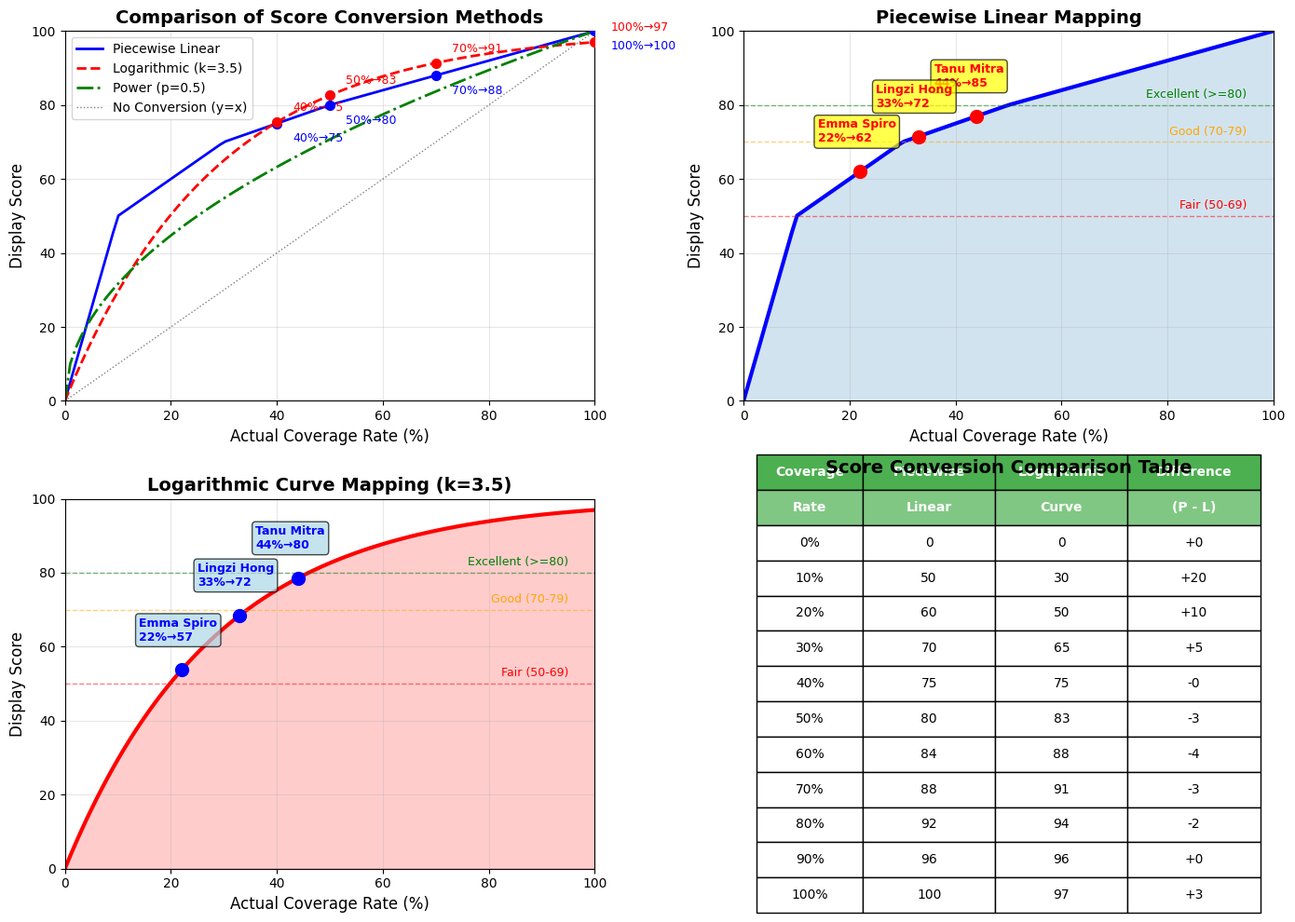

Python code for this plot: (Note: this script raises an exception after producing the figure.)
#!/usr/bin/env python3
"""
对比不同分数转换方式的效果
"""

import numpy as np
import matplotlib.pyplot as plt
import matplotlib
matplotlib.use('Agg')

# 设置中文字体
plt.rcParams['font.sans-serif'] = ['DejaVu Sans']
plt.rcParams['axes.unicode_minus'] = False

def piecewise_linear(coverage):
    """分段线性映射"""
    if coverage >= 0.5:
        return 80 + (coverage - 0.5) * 40  # 50%→80, 100%→100
    elif coverage >= 0.3:
        return 70 + (coverage - 0.3) * 50  # 30%→70, 50%→80
    elif coverage >= 0.1:
        return 50 + (coverage - 0.1) * 100  # 10%→50, 30%→70
    else:
        return coverage * 500  # 0%→0, 10%→50

def logarithmic_curve(coverage, k=3.5):
    """对数曲线映射"""
    return 100 * (1 - np.exp(-k * coverage))

def power_curve(coverage, p=0.5):
    """幂函数映射"""
    return 100 * (coverage ** p)

# 生成覆盖率数据点
coverage_rates = np.linspace(0, 1, 100)

# 计算三种转换方式的分数
scores_piecewise = [piecewise_linear(c) for c in coverage_rates]
scores_log = [logarithmic_curve(c) for c in coverage_rates]
scores_power = [power_curve(c) for c in coverage_rates]

# 创建对比图
fig, axes = plt.subplots(2, 2, figsize=(14, 10))

# 图1: 三种方式对比
ax1 = axes[0, 0]
ax1.plot(coverage_rates * 100, scores_piecewise, 'b-', linewidth=2, label='Piecewise Linear')
ax1.plot(coverage_rates * 100, scores_log, 'r--', linewidth=2, label='Logarithmic (k=3.5)')
ax1.plot(coverage_rates * 100, scores_power, 'g-.', linewidth=2, label='Power (p=0.5)')
ax1.plot(coverage_rates * 100, coverage_rates * 100, 'k:', linewidth=1, alpha=0.5, label='No Conversion (y=x)')
ax1.set_xlabel('Actual Coverage Rate (%)', fontsize=12)
ax1.set_ylabel('Display Score', fontsize=12)
ax1.set_title('Comparison of Score Conversion Methods', fontsize=14, fontweight='bold')
ax1.legend(fontsize=10)
ax1.grid(True, alpha=0.3)
ax1.set_xlim(0, 100)
ax1.set_ylim(0, 100)

# 添加关键点标注
key_points = [10, 20, 30, 40, 50, 60, 70, 80, 90, 100]
for cp in key_points:
    c = cp / 100
    y_piecewise = piecewise_linear(c)
    y_log = logarithmic_curve(c)
    if cp in [40, 50, 70, 100]:  # 只标注关键点
        ax1.scatter([cp], [y_piecewise], color='blue', s=50, zorder=5)
        ax1.scatter([cp], [y_log], color='red', s=50, zorder=5)
        ax1.annotate(f'{cp}%→{y_piecewise:.0f}', 
                    xy=(cp, y_piecewise), 
                    xytext=(cp+3, y_piecewise-5),
                    fontsize=9, color='blue')
        ax1.annotate(f'{cp}%→{y_log:.0f}', 
                    xy=(cp, y_log), 
                    xytext=(cp+3, y_log+3),
                    fontsize=9, color='red')

# 图2: 分段线性映射详细
ax2 = axes[0, 1]
ax2.plot(coverage_rates * 100, scores_piecewise, 'b-', linewidth=3)
ax2.fill_between(coverage_rates * 100, 0, scores_piecewise, alpha=0.2)
ax2.set_xlabel('Actual Coverage Rate (%)', fontsize=12)
ax2.set_ylabel('Display Score', fontsize=12)
ax2.set_title('Piecewise Linear Mapping', fontsize=14, fontweight='bold')
ax2.grid(True, alpha=0.3)
ax2.set_xlim(0, 100)
ax2.set_ylim(0, 100)

# 添加区间标注
ax2.axhline(y=80, color='green', linestyle='--', alpha=0.5, linewidth=1)
ax2.axhline(y=70, color='orange', linestyle='--', alpha=0.5, linewidth=1)
ax2.axhline(y=50, color='red', linestyle='--', alpha=0.5, linewidth=1)
ax2.text(95, 82, 'Excellent (>=80)', fontsize=9, color='green', ha='right')
ax2.text(95, 72, 'Good (70-79)', fontsize=9, color='orange', ha='right')
ax2.text(95, 52, 'Fair (50-69)', fontsize=9, color='red', ha='right')

# 标注Da Wei的实际数据点
dawei_points = [
    (44, piecewise_linear(0.44), 'Tanu Mitra\n44%→85'),
    (33, piecewise_linear(0.33), 'Lingzi Hong\n33%→72'),
    (22, piecewise_linear(0.22), 'Emma Spiro\n22%→62'),
]
for x, y, label in dawei_points:
    ax2.scatter([x], [y], color='red', s=100, zorder=5, marker='o')
    ax2.annotate(label, xy=(x, y), xytext=(x-8, y+8),
                fontsize=9, color='red', fontweight='bold',
                bbox=dict(boxstyle='round,pad=0.3', facecolor='yellow', alpha=0.7))

# 图3: 对数曲线映射详细
ax3 = axes[1, 0]
ax3.plot(coverage_rates * 100, scores_log, 'r-', linewidth=3)
ax3.fill_between(coverage_rates * 100, 0, scores_log, alpha=0.2, color='red')
ax3.set_xlabel('Actual Coverage Rate (%)', fontsize=12)
ax3.set_ylabel('Display Score', fontsize=12)
ax3.set_title('Logarithmic Curve Mapping (k=3.5)', fontsize=14, fontweight='bold')
ax3.grid(True, alpha=0.3)
ax3.set_xlim(0, 100)
ax3.set_ylim(0, 100)

# 添加区间标注
ax3.axhline(y=80, color='green', linestyle='--', alpha=0.5, linewidth=1)
ax3.axhline(y=70, color='orange', linestyle='--', alpha=0.5, linewidth=1)
ax3.axhline(y=50, color='red', linestyle='--', alpha=0.5, linewidth=1)
ax3.text(95, 82, 'Excellent (>=80)', fontsize=9, color='green', ha='right')
ax3.text(95, 72, 'Good (70-79)', fontsize=9, color='orange', ha='right')
ax3.text(95, 52, 'Fair (50-69)', fontsize=9, color='red', ha='right')

# 标注Da Wei的实际数据点
dawei_points_log = [
    (44, logarithmic_curve(0.44), 'Tanu Mitra\n44%→80'),
    (33, logarithmic_curve(0.33), 'Lingzi Hong\n33%→72'),
    (22, logarithmic_curve(0.22), 'Emma Spiro\n22%→57'),
]
for x, y, label in dawei_points_log:
    ax3.scatter([x], [y], color='blue', s=100, zorder=5, marker='o')
    ax3.annotate(label, xy=(x, y), xytext=(x-8, y+8),
                fontsize=9, color='blue', fontweight='bold',
                bbox=dict(boxstyle='round,pad=0.3', facecolor='lightblue', alpha=0.7))

# 图4: 数据对比表
ax4 = axes[1, 1]
ax4.axis('off')

# 创建对比表格
table_data = [
    ['Coverage', 'Piecewise', 'Logarithmic', 'Difference'],
    ['Rate', 'Linear', 'Curve', '(P - L)'],
]

test_points = [0, 10, 20, 30, 40, 50, 60, 70, 80, 90, 100]
for cp in test_points:
    c = cp / 100
    p_score = piecewise_linear(c)
    l_score = logarithmic_curve(c)
    diff = p_score - l_score
    
    # 高亮Da Wei的数据点
    if cp in [44, 33, 22]:
        row = [f'**{cp}%**', f'**{p_score:.0f}**', f'**{l_score:.0f}**', f'**{diff:+.0f}**']
    else:
        row = [f'{cp}%', f'{p_score:.0f}', f'{l_score:.0f}', f'{diff:+.0f}']
    table_data.append(row)

# 绘制表格
table = ax4.table(cellText=table_data, cellLoc='center', loc='center',
                 colWidths=[0.2, 0.25, 0.25, 0.25])
table.auto_set_font_size(False)
table.set_fontsize(10)
table.scale(1, 2)

# 设置表头样式
for i in range(4):
    table[(0, i)].set_facecolor('#4CAF50')
    table[(0, i)].set_text_props(weight='bold', color='white')
    table[(1, i)].set_facecolor('#81C784')
    table[(1, i)].set_text_props(weight='bold', color='white')

# 高亮Da Wei的数据行
highlight_rows = []
for i, row in enumerate(table_data[2:], start=2):
    if '**' in row[0]:
        for j in range(4):
            table[(i, j)].set_facecolor('#FFEB3B')
            table[(i, j)].set_text_props(weight='bold')

ax4.set_title('Score Conversion Comparison Table', fontsize=14, fontweight='bold', pad=20)

plt.tight_layout()
plt.savefig('/home/ubuntu/find-my-professor/score-conversion-comparison.png', dpi=150, bbox_inches='tight')
print('✅ Comparison chart saved to: /home/ubuntu/find-my-professor/score-conversion-comparison.png')

# 打印详细对比
print('\n' + '='*80)
print('📊 Score Conversion Comparison')
print('='*80)
print(f"{'Coverage':<12} {'Piecewise':<15} {'Logarithmic':<15} {'Difference':<12}")
print(f"{'Rate':<12} {'Linear':<15} {'Curve':<15} {'(P - L)':<12}")
print('-'*80)

for cp in [0, 10, 20, 30, 40, 44, 50, 60, 70, 80, 90, 100]:
    c = cp / 100
    p_score = piecewise_linear(c)
    l_score = logarithmic_curve(c)
    diff = p_score - l_score
    marker = ' ⭐' if cp in [44, 33, 22] else ''
    print(f"{cp}%{marker:<9} {p_score:>6.1f}{'':<9} {l_score:>6.1f}{'':<9} {diff:>+6.1f}")

print('='*80)
print('\n🎯 Da Wei\'s Actual Match Scores:')
print('-'*80)
print('Tanu Mitra (44% coverage):')
print(f'  Piecewise Linear: {piecewise_linear(0.44):.0f} points')
print(f'  Logarithmic Curve: {logarithmic_curve(0.44):.0f} points')
print(f'  Difference: {piecewise_linear(0.44) - logarithmic_curve(0.44):+.0f} points')
print()
print('Lingzi Hong (33% coverage):')
print(f'  Piecewise Linear: {piecewise_linear(0.33):.0f} points')
print(f'  Logarithmic Curve: {logarithmic_curve(0.33):.0f} points')
print(f'  Difference: {piecewise_linear(0.33) - logarithmic_curve(0.33):+.0f} points')
print()
print('Emma Spiro (22% coverage):')
print(f'  Piecewise Linear: {piecewise_linear(0.22):.0f} points')
print(f'  Logarithmic Curve: {logarithmic_curve(0.22):.0f} points')
print(f'  Difference: {piecewise_linear(0.22) - logarithmic_curve(0.22):+.0f} points')
print('='*80)
